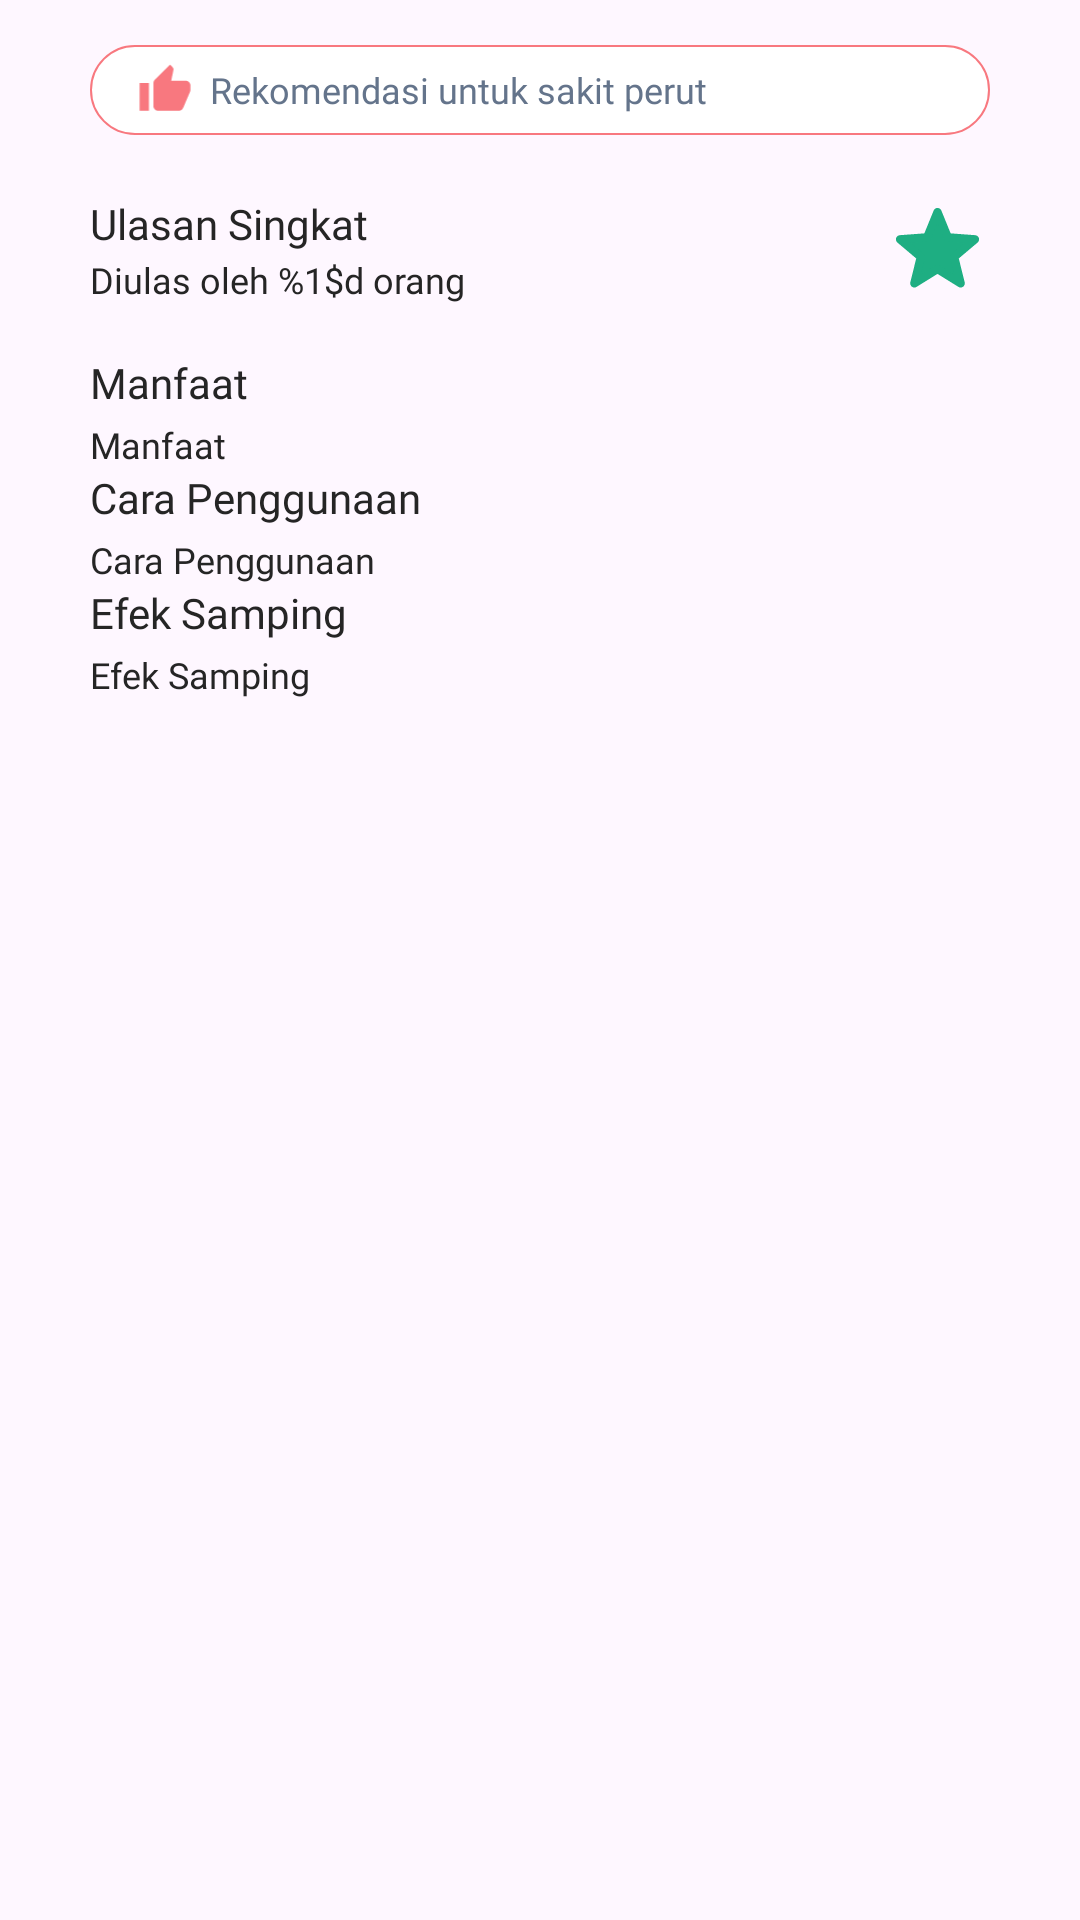

The Android layout XML behind this screen, and the referenced resources:
<!-- AndroidManifest.xml: application theme Theme.HerbScan -->
<!-- res/layout/fragment_description.xml -->
<?xml version="1.0" encoding="utf-8"?>
<ScrollView xmlns:android="http://schemas.android.com/apk/res/android"
    xmlns:tools="http://schemas.android.com/tools"
    android:layout_width="match_parent"
    android:layout_height="match_parent"
    tools:context=".ui.detail.tab.DescriptionFragment">

    <LinearLayout
        android:layout_width="match_parent"
        android:layout_height="wrap_content"
        android:orientation="vertical"
        android:paddingTop="10dp"
        android:paddingHorizontal="30dp">

        <LinearLayout
            android:id="@+id/layout_recommend"
            android:layout_width="match_parent"
            android:layout_height="wrap_content"
            android:orientation="horizontal"
            android:gravity="center_vertical"
            android:background="@drawable/outlined_recommendation"
            android:layout_marginTop="5dp"
            android:paddingHorizontal="15dp"
            android:layout_marginBottom="20dp"
            android:paddingVertical="5dp">

            <ImageView
                android:layout_width="20dp"
                android:layout_height="20dp"
                android:src="@drawable/ic_recommend"
                android:contentDescription="@string/icon_recommend" />

            <TextView
                android:id="@+id/tv_recommend"
                style="@style/TextAppearance.AppCompat.TextXs.Medium"
                android:layout_width="wrap_content"
                android:layout_height="wrap_content"
                android:text="@string/tv_recommend"
                android:textColor="@color/neutral_500"
                android:layout_marginStart="5dp" />
        </LinearLayout>
        
        <LinearLayout
            android:layout_width="match_parent"
            android:layout_height="wrap_content"
            android:orientation="horizontal">

            <LinearLayout
                android:layout_width="wrap_content"
                android:layout_height="wrap_content"
                android:orientation="vertical">

                <TextView
                    style="@style/TextAppearance.AppCompat.TextSm.Semibold"
                    android:layout_width="wrap_content"
                    android:text="@string/short_rating"
                    android:textColor="@color/shades_100" />

                <TextView
                    android:id="@+id/tv_user_rating"
                    style="@style/TextAppearance.AppCompat.TextXs.Medium"
                    android:layout_width="wrap_content"
                    android:text="@string/rating_from"
                    android:textColor="@color/shades_100"/>
            </LinearLayout>

            <LinearLayout
                android:layout_width="match_parent"
                android:layout_height="match_parent"
                android:orientation="horizontal"
                android:gravity="center|end">

                <TextView
                    android:id="@+id/tv_avg_rating"
                    style="@style/TextAppearance.AppCompat.TextMd.Medium"
                    android:layout_width="wrap_content"
                    android:text="@string/rating_number"
                    android:textColor="@color/primary_900"
                    android:visibility="gone" />
                
                <ImageView
                    android:layout_width="35dp"
                    android:layout_height="35dp"
                    android:src="@drawable/ic_star_filled"
                    android:layout_marginStart="5dp"
                    android:contentDescription="@string/icon_star" />
            </LinearLayout>
        </LinearLayout>

        <TextView
            android:id="@+id/tv_benefit"
            style="@style/TextAppearance.AppCompat.TextSm.Semibold"
            android:layout_width="wrap_content"
            android:text="@string/benefit"
            android:layout_marginTop="15dp"
            android:textColor="@color/shades_100" />

        <TextView
            android:id="@+id/tv_plant_benefit"
            style="@style/TextAppearance.AppCompat.TextXs.Medium"
            android:layout_width="wrap_content"
            android:layout_height="wrap_content"
            android:text="@string/benefit"
            android:textColor="@color/shades_100"
            android:layout_marginTop="2dp" />

        <TextView
            style="@style/TextAppearance.AppCompat.TextSm.Semibold"
            android:layout_width="wrap_content"
            android:text="@string/how_to_use"
            android:textColor="@color/shades_100" />

        <TextView
            android:id="@+id/tv_plant_how_to_use"
            style="@style/TextAppearance.AppCompat.TextXs.Medium"
            android:layout_width="wrap_content"
            android:layout_height="wrap_content"
            android:text="@string/how_to_use"
            android:textColor="@color/shades_100"
            android:layout_marginTop="2dp" />

        <TextView
            style="@style/TextAppearance.AppCompat.TextSm.Semibold"
            android:layout_width="wrap_content"
            android:text="@string/side_effect"
            android:textColor="@color/shades_100" />

        <TextView
            android:id="@+id/tv_side_effect"
            style="@style/TextAppearance.AppCompat.TextXs.Medium"
            android:layout_width="wrap_content"
            android:layout_height="wrap_content"
            android:text="@string/side_effect"
            android:textColor="@color/shades_100"
            android:scrollbars="vertical"
            android:layout_marginTop="2dp"
            android:layout_marginBottom="10dp"/>
    </LinearLayout>
</ScrollView>
<!-- resources referenced by this layout -->
<resources>
  <color name="neutral_500">#64748B</color>
  <color name="primary_900">#0E5741</color>
  <color name="shades_100">#252525</color>
  <!-- drawable ic_recommend (drawable) -->
  <vector xmlns:android="http://schemas.android.com/apk/res/android"
      android:width="12dp"
      android:height="13dp"
      android:viewportWidth="12"
      android:viewportHeight="13">
    <path
        android:pathData="M11.5,5.5C11.5,5.235 11.395,4.98 11.207,4.793C11.02,4.605 10.765,4.5 10.5,4.5H7.34L7.82,2.215C7.83,2.165 7.835,2.11 7.835,2.055C7.835,1.85 7.75,1.66 7.615,1.525L7.085,1L3.795,4.29C3.61,4.475 3.5,4.725 3.5,5V10C3.5,10.265 3.605,10.52 3.793,10.707C3.98,10.895 4.235,11 4.5,11H9C9.415,11 9.77,10.75 9.92,10.39L11.43,6.865C11.475,6.75 11.5,6.63 11.5,6.5V5.5ZM0.5,11H2.5V5H0.5V11Z"
        android:fillColor="#F8787F"/>
  </vector>
  <!-- drawable ic_star_filled (drawable) -->
  <vector xmlns:android="http://schemas.android.com/apk/res/android" android:alpha="0.99" android:height="21dp" android:viewportHeight="21" android:viewportWidth="21" android:width="21dp">
        
      <path android:fillColor="#1CAE81" android:pathData="M10.5,2.625L12.556,7.665L17.99,8.068L13.825,11.585L15.129,16.87L10.5,14L5.871,16.87L7.175,11.585L3.01,8.068L8.444,7.665L10.5,2.625Z"/>
        
      <path android:fillColor="#00000000" android:pathData="M10.5,2.625L8.444,7.665L3.01,8.068L7.175,11.585L5.871,16.87L10.5,14M10.5,2.625L12.556,7.665L17.99,8.068L13.825,11.585L15.129,16.87L10.5,14" android:strokeColor="#1CAE81" android:strokeLineCap="round" android:strokeLineJoin="round" android:strokeWidth="1.66667"/>
      
  </vector>
  <!-- drawable outlined_recommendation (drawable) -->
  <?xml version="1.0" encoding="utf-8"?>
  <shape xmlns:android="http://schemas.android.com/apk/res/android"
      android:shape="rectangle">
      <solid android:color="@color/shades_50" />
      <corners android:radius="20dp" />
      <stroke
          android:width="0.5dp"
          android:color="@color/secondary_700" />
  </shape>
  <string name="benefit">Manfaat</string>
  <string name="how_to_use">Cara Penggunaan</string>
  <string name="icon_recommend">Ikon Rekomendasi</string>
  <string name="icon_star">Ikon Bintang</string>
  <string name="rating_from">Diulas oleh %1$d orang</string>
  <string name="rating_number">5.0</string>
  <string name="short_rating">Ulasan Singkat</string>
  <string name="side_effect">Efek Samping</string>
  <string name="tv_recommend">Rekomendasi untuk sakit perut</string>
  <style name="TextAppearance.AppCompat.TextMd.Medium">
          <item name="android:fontFamily">@font/poppins_medium</item>
      </style>
  <style name="TextAppearance.AppCompat.TextSm.Semibold">
          <item name="android:fontFamily">@font/poppins_semibold</item>
      </style>
  <style name="TextAppearance.AppCompat.TextXs.Medium">
          <item name="android:fontFamily">@font/poppins_medium</item>
      </style>
  <style name="Theme.HerbScan" parent="Base.Theme.HerbScan" />
  <color name="shades_50">#FFFFFF</color>
  <color name="secondary_700">#F8787F</color>
  <style name="Base.Theme.HerbScan" parent="Theme.Material3.DayNight.NoActionBar">
          <item name="colorPrimary">@color/primary_700</item>
      </style>
  <color name="primary_700">#1CAE81</color>
</resources>
